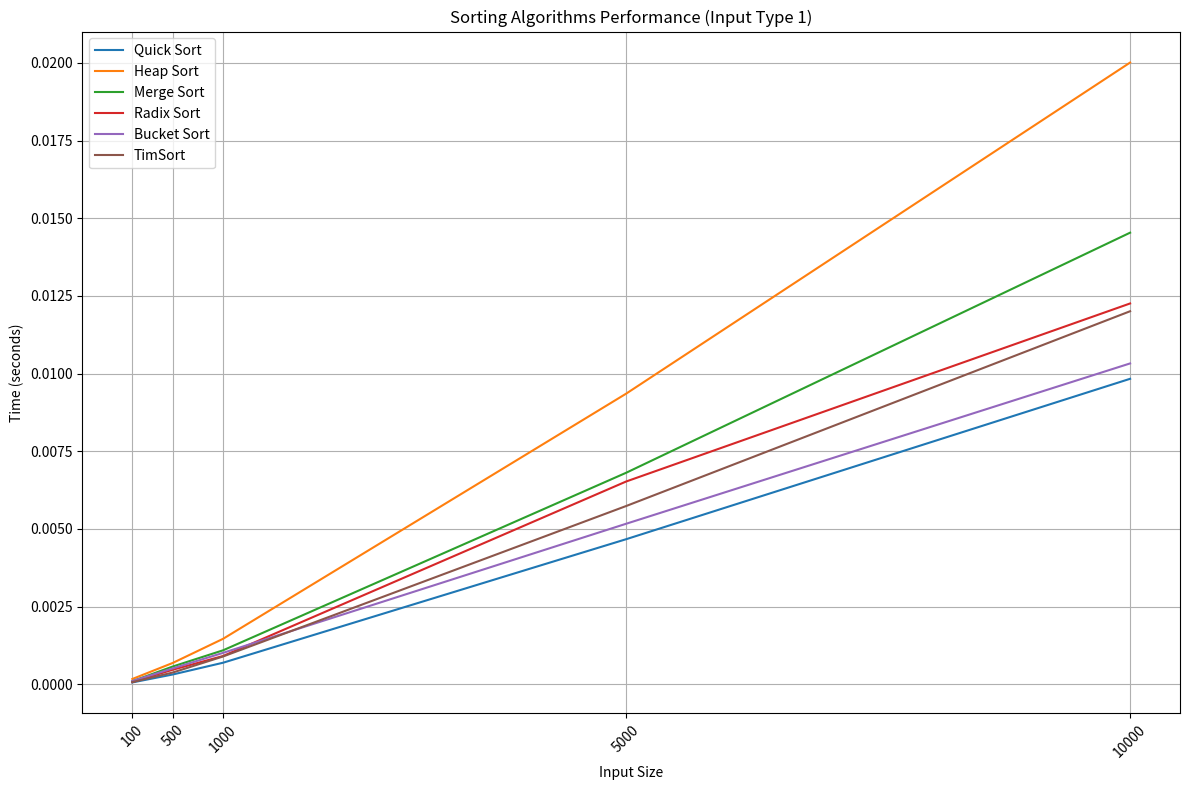
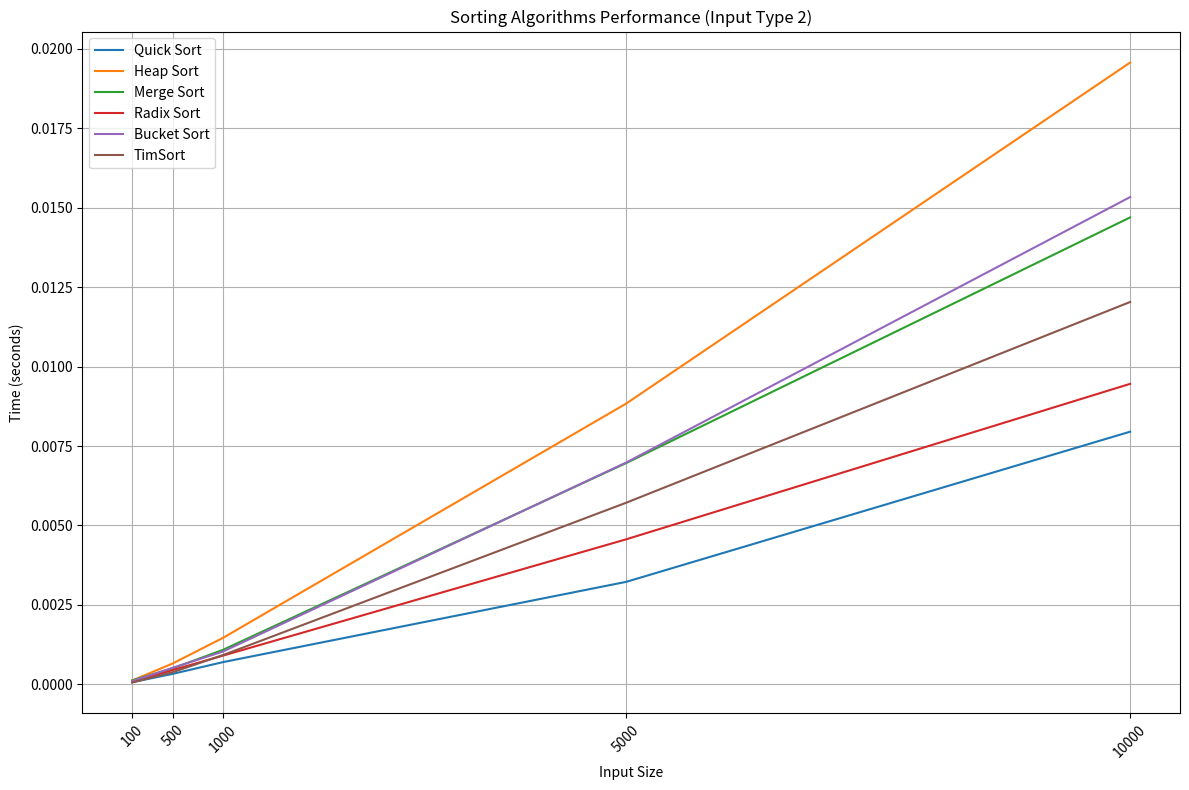
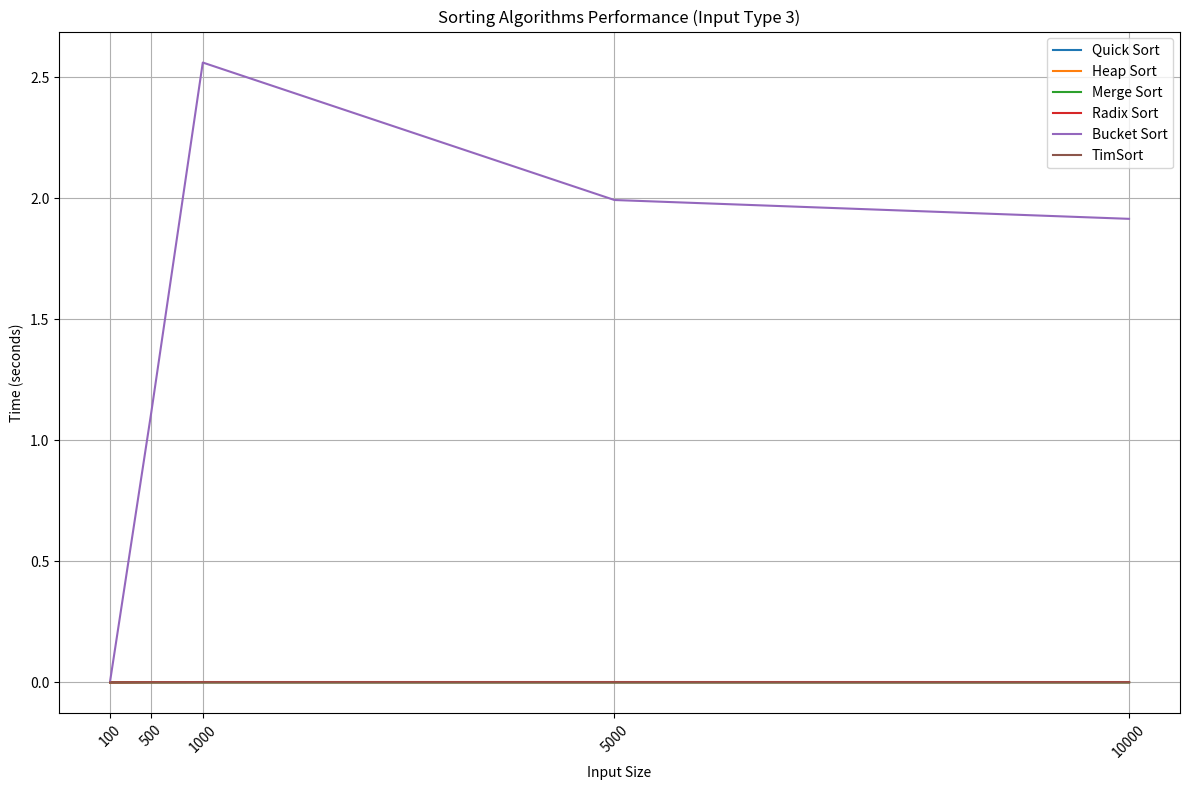
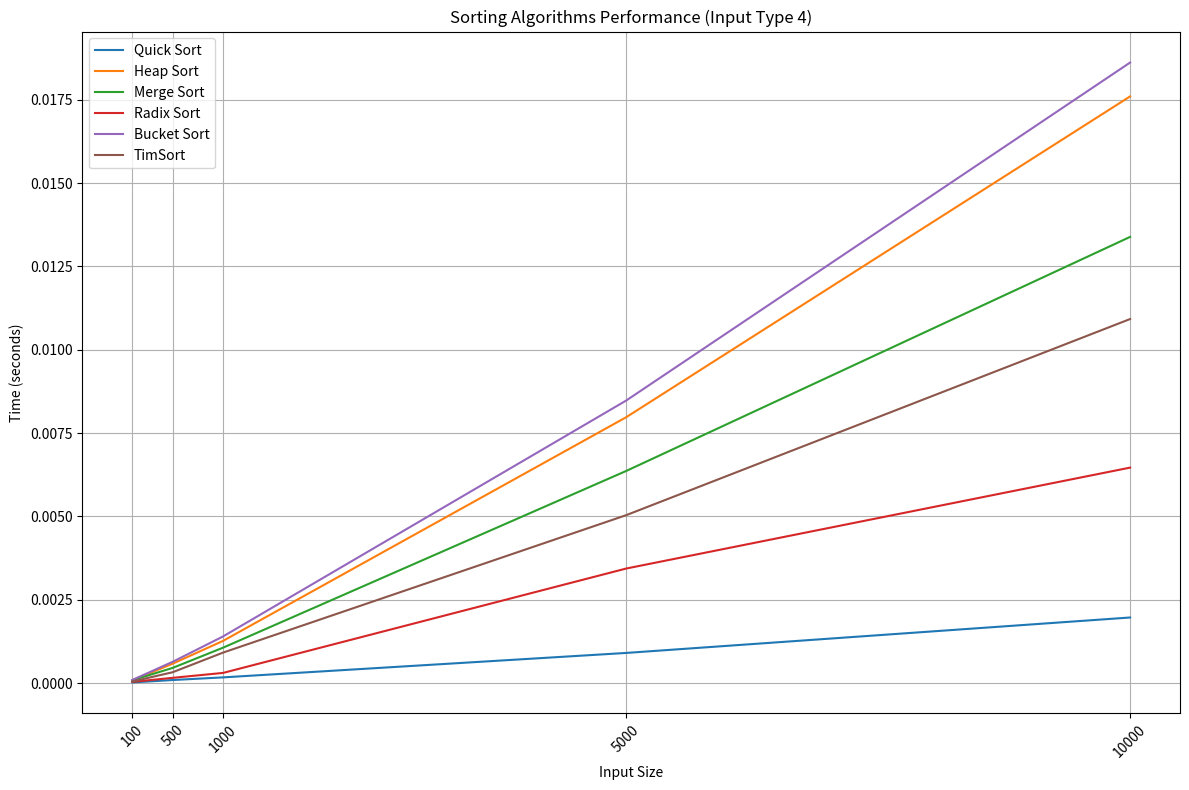
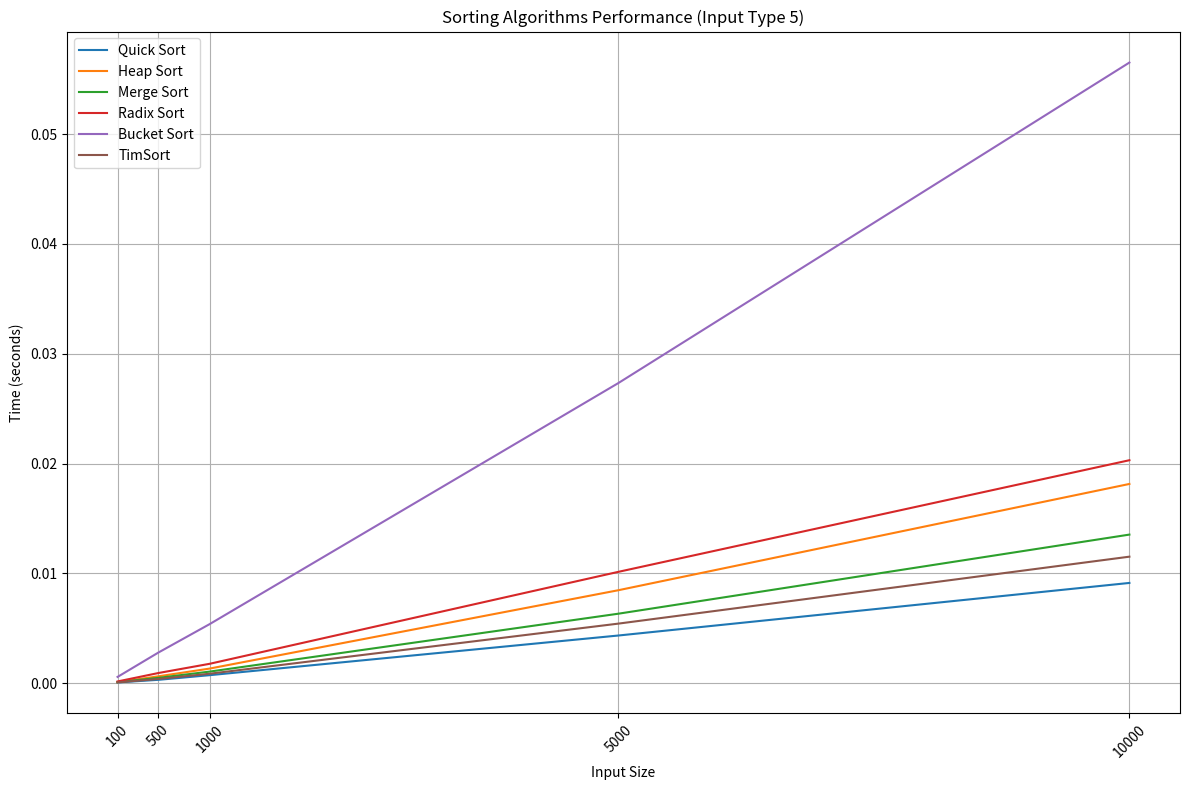
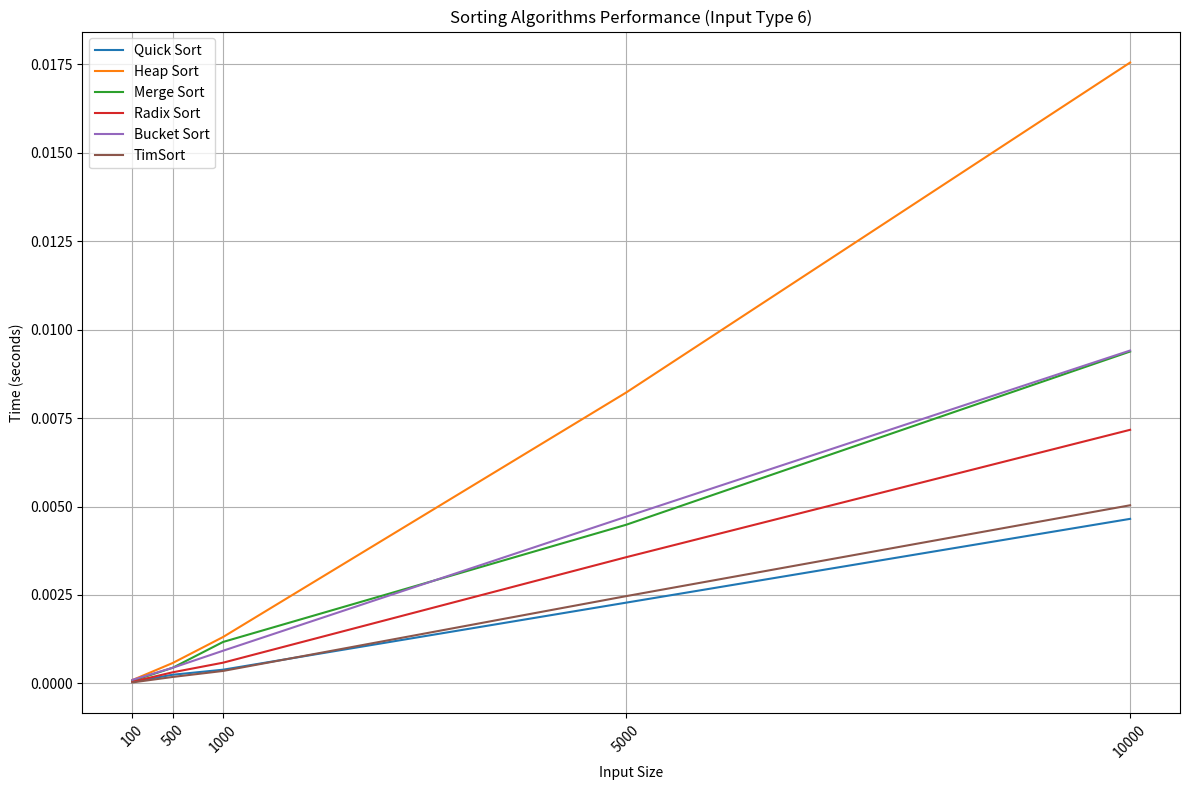

Reproduce these figures in Python, in order.
import numpy as np
import time
import random
import matplotlib.pyplot as plt

def quick_sort(arr):
    if len(arr) <= 1:
        return arr

    pivot = arr[len(arr) // 2]
    less = []
    equal = []
    greater = []

    for x in arr:
        if x < pivot:
            less.append(x)
        elif x == pivot:
            equal.append(x)
        elif x > pivot:
            greater.append(x)

    return quick_sort(less) + equal + quick_sort(greater)

def heap_sort(arr):
    def heapify(arr, n, i):
        largest = i
        l = 2 * i + 1
        r = 2 * i + 2

        if l < n and arr[l] > arr[largest]:
            largest = l

        if r < n and arr[r] > arr[largest]:
            largest = r

        if largest != i:
            arr[i], arr[largest] = arr[largest], arr[i]
            heapify(arr, n, largest)

    n = len(arr)

    for i in range(n // 2 - 1, -1, -1):
        heapify(arr, n, i)

    for i in range(n - 1, 0, -1):
        arr[i], arr[0] = arr[0], arr[i]
        heapify(arr, i, 0)
    return arr

def merge_sort(arr):
    if len(arr) <= 1:
        return arr

    mid = len(arr) // 2
    left = merge_sort(arr[:mid])
    right = merge_sort(arr[mid:])

    return merge(left, right)

def merge(left, right):
    result = []
    i = j = 0

    while i < len(left) and j < len(right):
        if left[i] < right[j]:
            result.append(left[i])
            i += 1
        else:
            result.append(right[j])
            j += 1

    result.extend(left[i:])
    result.extend(right[j:])
    return result

def radix_sort(arr):
    def counting_sort(arr, exp):
        output = [0] * len(arr)
        count = [0] * 10

        for i in range(len(arr)):
            index = arr[i] // exp
            count[index % 10] += 1

        for i in range(1, 10):
            count[i] += count[i - 1]

        i = len(arr) - 1
        while i >= 0:
            index = arr[i] // exp
            output[count[index % 10] - 1] = arr[i]
            count[index % 10] -= 1
            i -= 1

        for i in range(len(arr)):
            arr[i] = output[i]

    max_num = max(arr)
    exp = 1
    while max_num // exp > 0:
        counting_sort(arr, exp)
        exp *= 10
    return arr

def bucket_sort(arr):
    max_num = max(arr)
    min_num = min(arr)
    num_buckets = (max_num - min_num) // 100 + 1
    buckets = [[] for _ in range(num_buckets)]

    for num in arr:
        index = (num - min_num) // 100
        buckets[index].append(num)

    for bucket in buckets:
        heap_sort(bucket)

    sorted_arr = []
    for bucket in buckets:
        sorted_arr.extend(bucket)

    return sorted_arr

def insertion_sort(arr, start, end):
    for i in range(start + 1, end + 1):
        key = arr[i]
        j = i - 1
        while j >= start and key < arr[j]:
            arr[j + 1] = arr[j]
            j -= 1
        arr[j + 1] = key
    return arr

def timsort(arr):
    min_run = 32
    n = len(arr)

    for i in range(0, n, min_run):
        insertion_sort(arr, i, min(i + min_run - 1, n - 1))

    size = min_run
    while size < n:
        for left in range(0, n, 2 * size):
            mid = min(n - 1, left + size - 1)
            right = min(left + 2 * size - 1, n - 1)
            arr[left:right + 1] = merge(arr[left:mid + 1], arr[mid + 1:right + 1])
        size *= 2

    return arr

def generate_inputs(size, input_type):
    if input_type == 1:
        return list(np.random.randint(0, size, size=size))
    elif input_type == 2:
        k = min(1000, size)
        return list(np.random.randint(0, k, size=size))
    elif input_type == 3:
        max_cube = np.iinfo(np.int32).max
        max_size = int((max_cube ** (1/3)) // 2)
        size = min(size, max_size)
        return list(np.random.randint(0, size**3, size=size))
    elif input_type == 4:
        return list(np.random.randint(0, int(np.log2(size)), size=size))
    elif input_type == 5:
        return list(np.random.randint(0, size, size=size) * 1000)
    elif input_type == 6:
        arr = list(range(size))
        for _ in range(int(np.log2(size)) // 2):
            i, j = random.sample(range(size), 2)
            arr[i], arr[j] = arr[j], arr[i]
        return arr

def measure_time(algorithm, arr):
    start_time = time.time()
    algorithm(arr)
    end_time = time.time()
    return end_time - start_time

def compare_algorithms(input_sizes, input_type):
    algorithms = {
        'Quick Sort': quick_sort,
        'Heap Sort': heap_sort,
        'Merge Sort': merge_sort,
        'Radix Sort': radix_sort,
        'Bucket Sort': bucket_sort,
        'TimSort': timsort
    }
    results = {alg: [] for alg in algorithms}

    for size in input_sizes:
        arr = generate_inputs(size, input_type)
        for alg_name, alg_func in algorithms.items():
            # Measure time
            start_time = time.time()
            sorted_arr = alg_func(arr.copy())
            end_time = time.time()
            time_taken = end_time - start_time

            # Print execution time
            print(f"{alg_name} - Input Size: {size}, Input Type: {input_type}, Execution Time: {time_taken:.6f} seconds")
           
            results[alg_name].append(time_taken)

    return results

def plot_results(results, input_sizes, input_type):
    plt.figure(figsize=(12, 8))
    for alg_name, times in results.items():
        plt.plot(input_sizes, times, label=alg_name)
    plt.title(f'Sorting Algorithms Performance (Input Type {input_type})')
    plt.xlabel('Input Size')
    plt.ylabel('Time (seconds)')
   
    # Select a subset of input sizes for x-axis ticks
    num_ticks = 5  # Number of ticks to display
    tick_indices = np.linspace(0, len(input_sizes) - 1, num_ticks, dtype=int)
    plt.xticks([input_sizes[i] for i in tick_indices], [input_sizes[i] for i in tick_indices], rotation=45)  # Rotate the x-axis labels by 45 degrees
   
    plt.legend()
    plt.grid(True)
    plt.tight_layout()  # Adjust layout to prevent overlap
    plt.show()



if __name__ == '__main__':
    input_sizes = [100, 500, 1000, 5000, 10000]
    input_types = [1, 2, 3, 4, 5, 6]

    for input_type in input_types:
        results = compare_algorithms(input_sizes, input_type)
        plot_results(results, input_sizes, input_type)
